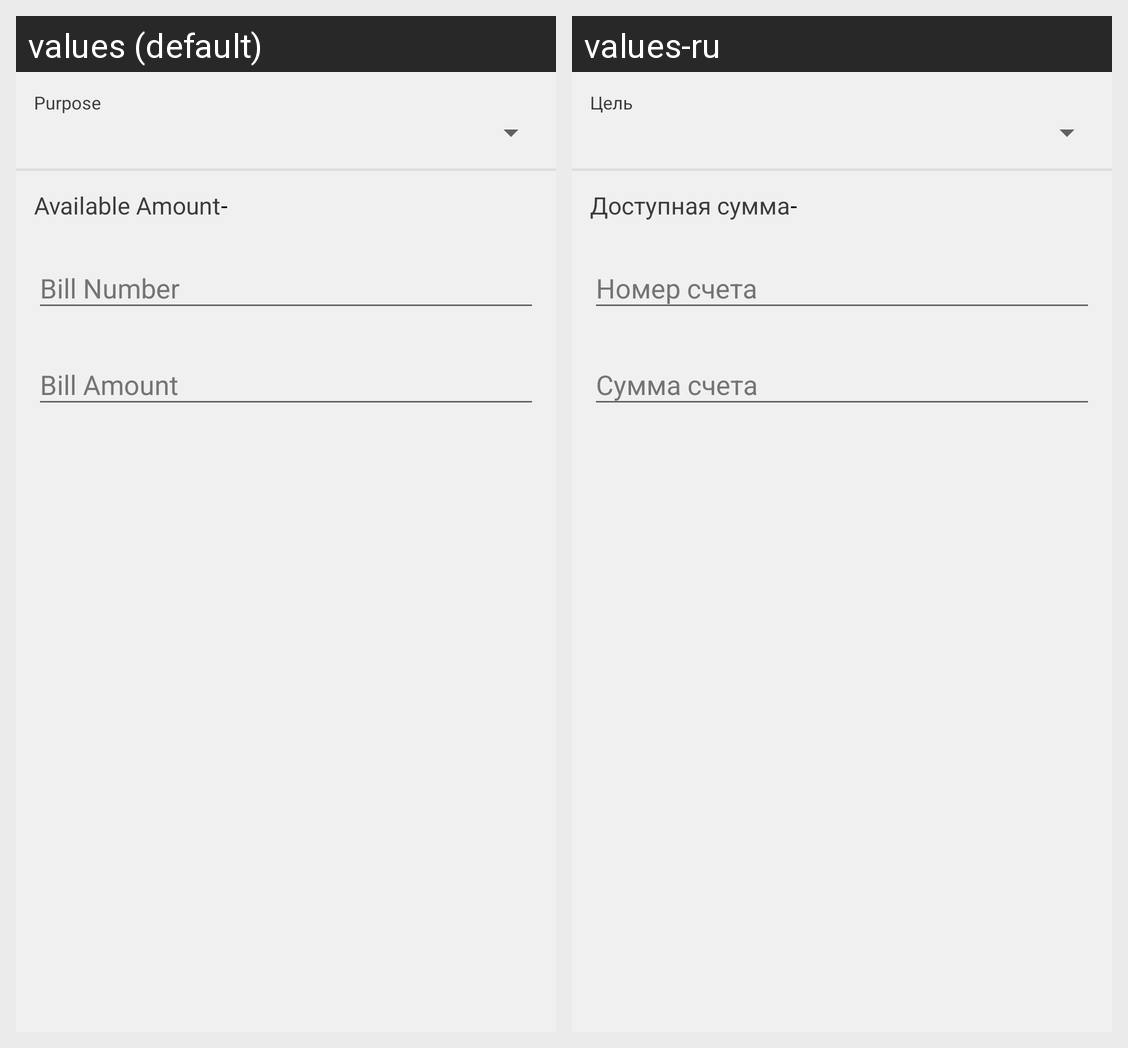

Translations of the strings shown on this Android screen, per locale in the grid:
Android screen res/layout/fragment_sales.xml rendered under 2 locales, left to right: values (default), values-ru. Device: Nexus 5 (rendered at 1080×1920; each locale shown at half size, 540×960, under a caption strip naming it); theme AppTheme.
Strings drawn on this screen, with the default value and each locale's value (text and hints the layout hard-codes, and strings that could not be matched under every locale, appear in the picture but are not listed):

purpose
  values: Purpose
  values-ru: Цель

available_amount
  values: Available Amount
  values-ru: Доступная сумма

dash
  values: -
  values-ru: -  [not translated; the default value is used]
